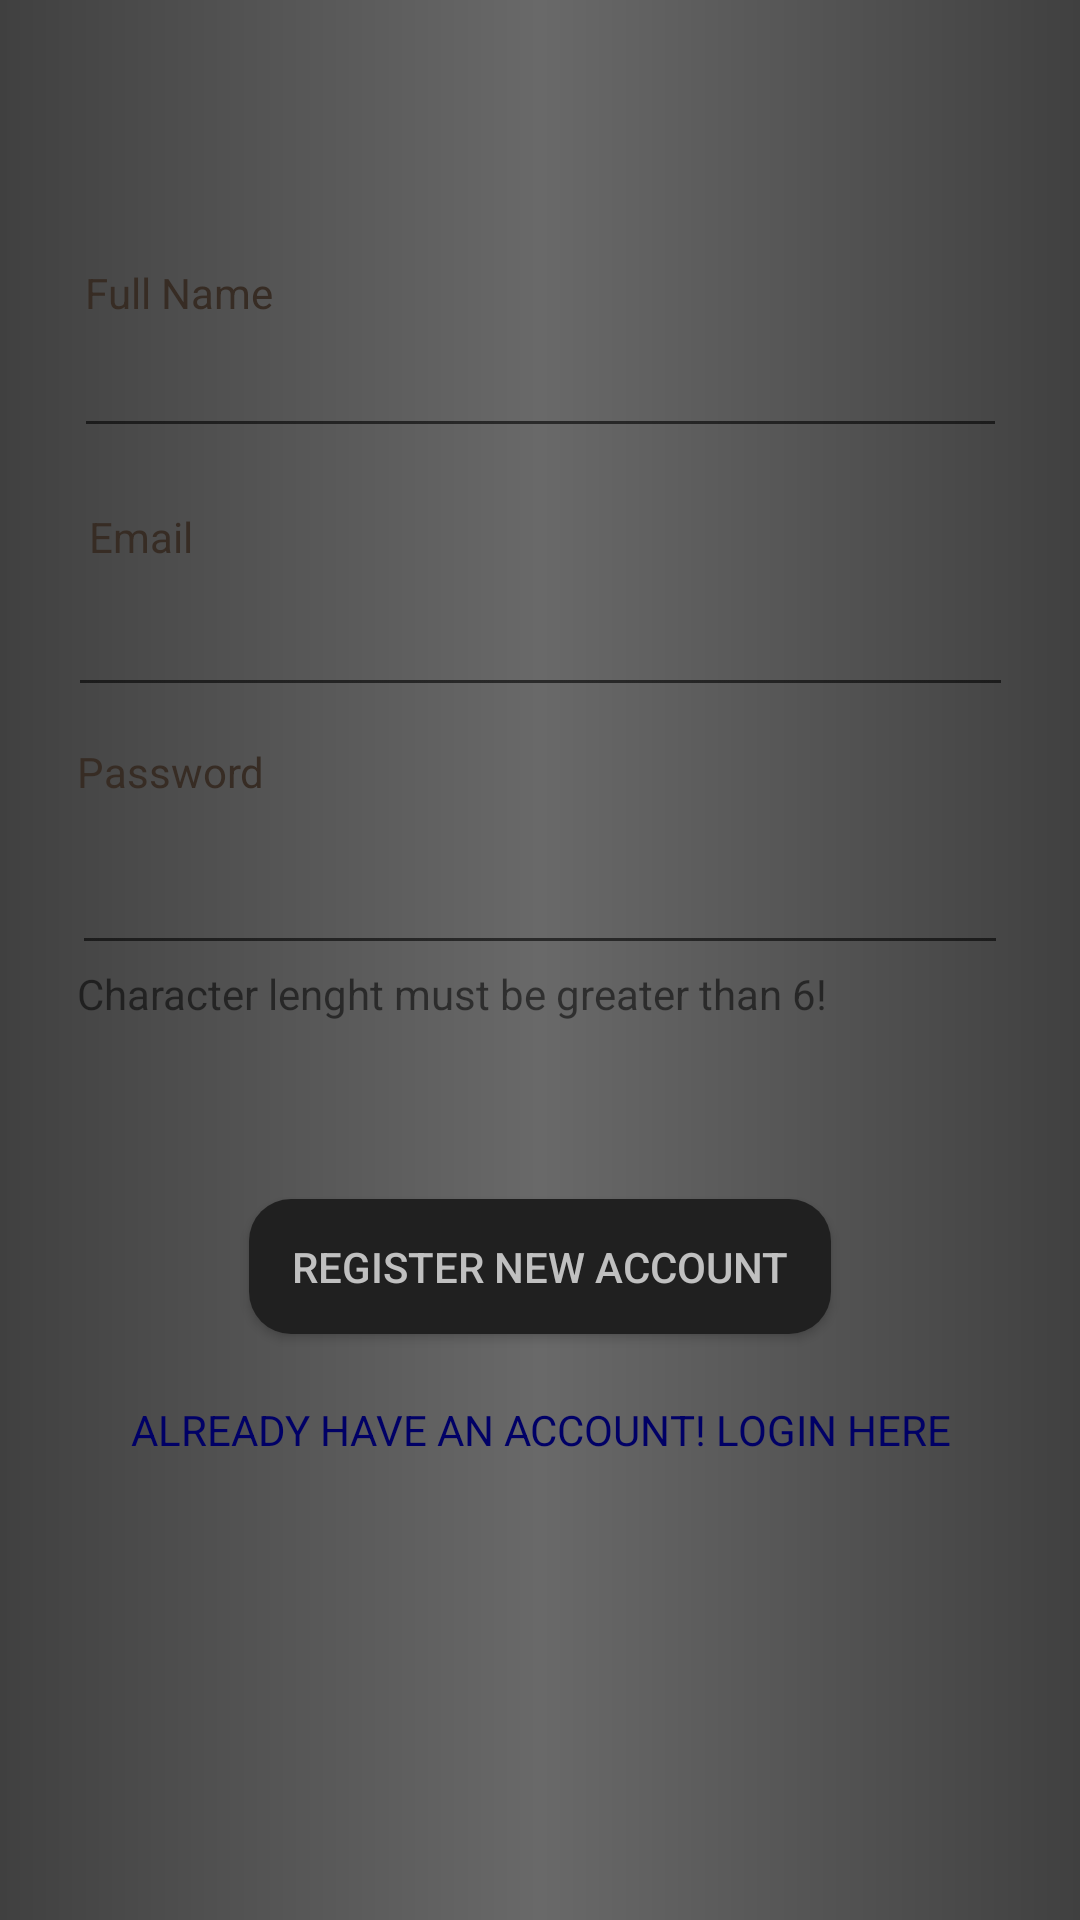

Here is an Android app screen rendered from its layout file. Give the layout XML and the strings, colors and styles it references.
<!-- AndroidManifest.xml: application theme Base.Theme.AppCompat.Light.DarkActionBar -->
<!-- res/layout/activity_registration.xml -->
<?xml version="1.0" encoding="utf-8"?>
<ScrollView
    xmlns:android="http://schemas.android.com/apk/res/android"
    xmlns:app="http://schemas.android.com/apk/res-auto"
    xmlns:tools="http://schemas.android.com/tools"
    android:layout_width="fill_parent"
    android:layout_height="fill_parent"
    android:fillViewport="true">
    <RelativeLayout
        android:layout_width="fill_parent"
        android:layout_height="wrap_content" android:background="#fff">
        
        <LinearLayout android:id="@+id/header"
            android:layout_width="fill_parent"
            android:layout_height="wrap_content"
            android:paddingTop="5dip"
            android:paddingBottom="5dip"
            android:layout_marginBottom="90dp">
            
            
        </LinearLayout>
        
        
        <LinearLayout
            android:id="@+id/footer"
            android:layout_width="fill_parent"
            android:layout_height="90dip"
            android:layout_below="@+id/linearLayout"
            android:layout_alignParentBottom="true"
            android:layout_marginTop="0dp"
            android:background="@drawable/gradient"
            android:orientation="horizontal"></LinearLayout>
        

        
        <android.support.constraint.ConstraintLayout xmlns:android="http://schemas.android.com/apk/res/android"
            android:id="@+id/linearLayout"
            android:layout_width="match_parent"
            android:layout_height="wrap_content"
            android:layout_alignParentStart="true"
            android:layout_alignParentLeft="true"
            android:layout_alignParentTop="true"
            android:background="@drawable/gradient">
            
            <TextView
                android:id="@+id/textView3"
                android:layout_width="310dp"
                android:layout_height="20dp"
                android:layout_marginTop="88dp"
                android:text=" Full Name"
                android:textColor="#372c24"
                app:layout_constraintBottom_toTopOf="@+id/reg_fullname"
                app:layout_constraintEnd_toEndOf="parent"
                app:layout_constraintHorizontal_bias="0.5"
                app:layout_constraintStart_toStartOf="parent"
                app:layout_constraintTop_toTopOf="parent" />

            <EditText
                android:id="@+id/reg_fullname"
                android:textColor="#c0c0c0"
                android:layout_width="311dp"
                android:layout_height="wrap_content"
                android:singleLine="true"
                app:layout_constraintBottom_toTopOf="@+id/textView4"
                app:layout_constraintEnd_toEndOf="parent"
                app:layout_constraintHorizontal_bias="0.5"
                app:layout_constraintStart_toStartOf="parent"
                app:layout_constraintTop_toBottomOf="@+id/textView3" />
            
            <TextView
                android:id="@+id/textView4"
                android:layout_width="313dp"
                android:layout_height="25dp"
                android:layout_marginTop="20dp"
                android:layout_marginEnd="8dp"
                android:layout_marginRight="8dp"
                android:text="   Email"
                android:textColor="#372c24"
                app:layout_constraintBottom_toTopOf="@+id/reg_email"
                app:layout_constraintEnd_toEndOf="parent"
                app:layout_constraintHorizontal_bias="0.5"
                app:layout_constraintStart_toStartOf="parent"
                app:layout_constraintTop_toBottomOf="@+id/reg_fullname" />

            <EditText
                android:id="@+id/reg_email"
                android:textColor="#c0c0c0"
                android:layout_width="315dp"
                android:layout_height="wrap_content"
                android:singleLine="true"
                app:layout_constraintBottom_toTopOf="@+id/textView5"
                app:layout_constraintEnd_toEndOf="parent"
                app:layout_constraintHorizontal_bias="0.5"
                app:layout_constraintStart_toStartOf="parent"
                app:layout_constraintTop_toBottomOf="@+id/textView4" />
            
            <TextView
                android:id="@+id/textView5"
                android:layout_width="314dp"
                android:layout_height="28dp"
                android:layout_marginTop="12dp"
                android:layout_marginEnd="8dp"
                android:layout_marginRight="8dp"
                android:text="  Password"
                android:textColor="#372c24"
                app:layout_constraintBottom_toTopOf="@+id/reg_password"
                app:layout_constraintEnd_toEndOf="parent"
                app:layout_constraintHorizontal_bias="0.5"
                app:layout_constraintStart_toStartOf="parent"
                app:layout_constraintTop_toBottomOf="@+id/reg_email" />

            <EditText
                android:id="@+id/reg_password"
                android:textColor="#c0c0c0"
                android:layout_width="312dp"
                android:layout_height="46dp"
                android:password="true"
                android:singleLine="true"
                app:layout_constraintBottom_toTopOf="@+id/textView7"
                app:layout_constraintEnd_toEndOf="parent"
                app:layout_constraintHorizontal_bias="0.5"
                app:layout_constraintStart_toStartOf="parent"
                app:layout_constraintTop_toBottomOf="@+id/textView5" />
            
            <Button
                android:id="@+id/btnRegister"
                android:layout_width="194dp"
                android:layout_height="45dp"
                android:layout_marginTop="52dp"
                android:background="@drawable/bttn"
                android:textColor="#c0c0c0"
                android:text="Register New Account"
                app:layout_constraintBottom_toTopOf="@+id/link_to_login"
                app:layout_constraintEnd_toEndOf="parent"
                app:layout_constraintStart_toStartOf="parent"
                app:layout_constraintTop_toBottomOf="@+id/textView7" />
            
            <TextView
                android:id="@+id/link_to_login"
                android:layout_width="0dp"
                android:layout_height="48dp"
                android:layout_marginTop="8dp"
                android:layout_marginBottom="8dp"
                android:background="@drawable/gradient"
                android:gravity="center"
                android:text="ALREADY HAVE AN ACCOUNT! LOGIN HERE"
                android:textColor="#000066"
                app:layout_constraintBottom_toBottomOf="parent"
                app:layout_constraintEnd_toEndOf="parent"
                app:layout_constraintHorizontal_bias="0.5"
                app:layout_constraintStart_toStartOf="parent"
                app:layout_constraintTop_toBottomOf="@+id/btnRegister"
                app:layout_constraintVertical_bias="1.0" />

            <TextView
                android:id="@+id/textView7"
                android:layout_width="309dp"
                android:layout_height="26dp"
                android:text="Character lenght must be greater than 6!"
                app:layout_constraintBottom_toTopOf="@+id/btnRegister"
                app:layout_constraintEnd_toEndOf="parent"
                app:layout_constraintHorizontal_bias="0.5"
                app:layout_constraintStart_toStartOf="parent"
                app:layout_constraintTop_toBottomOf="@+id/reg_password"
                app:layout_constraintVertical_bias="0.0" />

        </android.support.constraint.ConstraintLayout>
        
    </RelativeLayout>
</ScrollView>
<!-- resources referenced by this layout -->
<resources>
  <!-- drawable bttn (drawable) -->
  <?xml version="1.0" encoding="utf-8"?>
  <shape xmlns:android="http://schemas.android.com/apk/res/android" android:shape="rectangle" >
      <corners
          android:radius="14dp"
          />
      <gradient
          android:centerColor="#202020"
          android:startColor="#202020"
          android:endColor="#202020"
          android:type="linear"
          />
      <padding
          android:left="0dp"
          android:top="0dp"
          android:right="0dp"
          android:bottom="0dp"
          />
      <size
          android:width="270dp"
          android:height="60dp"
          />
  
  </shape>
  <!-- drawable gradient (drawable) -->
  <?xml version="1.0" encoding="utf-8"?>
  
  <shape xmlns:android="http://schemas.android.com/apk/res/android"
      android:shape="rectangle">
      <gradient
          android:startColor="#404040"
          android:centerColor="#696969"
          android:endColor="#404040"
          android:angle="0"/>
      <corners
          android:radius="0dp"/>
  </shape>
</resources>
